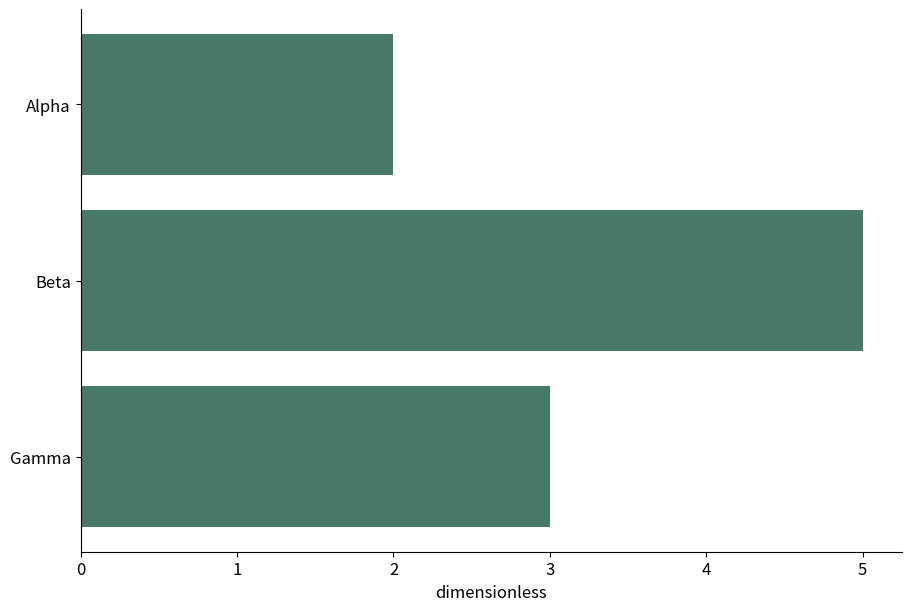

This figure's Python source:
# Tuyan deterministic figure renderer v1; values are immutable source data.
import json
import math
import numpy as np
import matplotlib
matplotlib.use('Agg')
import matplotlib.pyplot as plt
from matplotlib.patches import Circle
from matplotlib.colors import ListedColormap, BoundaryNorm
d = json.loads("{\"type\":\"bar\",\"rows\":[{\"label\":\"Alpha\",\"value\":2},{\"label\":\"Beta\",\"value\":5},{\"label\":\"Gamma\",\"value\":3}],\"units\":{\"value\":\"dimensionless\",\"x\":\"dimensionless\",\"y\":\"dimensionless\",\"size\":\"dimensionless\",\"low\":\"dimensionless\",\"high\":\"dimensionless\",\"start\":\"dimensionless\",\"end\":\"dimensionless\",\"effect\":\"dimensionless\",\"p\":\"dimensionless\",\"mean\":\"dimensionless\",\"fpr\":\"dimensionless\",\"tpr\":\"dimensionless\",\"recall\":\"dimensionless\",\"precision\":\"dimensionless\",\"predicted\":\"dimensionless\",\"observed\":\"dimensionless\",\"count\":\"dimensionless\",\"a\":\"dimensionless\",\"b\":\"dimensionless\",\"se\":\"dimensionless\",\"u\":\"dimensionless\",\"v\":\"dimensionless\",\"time\":\"dimensionless\",\"event\":\"dimensionless\"},\"options\":{\"bandwidth\":0.5,\"bins\":5,\"nullValue\":0,\"initialValue\":0,\"levels\":[0.5,1,1.5]},\"analysis\":{\"method\":\"pca\",\"description\":\"Synthetic precomputed QA values; not a statistical analysis of research data.\",\"pKind\":\"p\"},\"variants\":[],\"pixels\":1024,\"plotStyle\":{\"width\":9,\"height\":6,\"fontSize\":12}}")
r, kind, opt = d['rows'], d['type'], d['options']
plt.rcParams.update({'font.size':d['plotStyle']['fontSize']})
fig, ax = plt.subplots(figsize=(d['plotStyle']['width'], d['plotStyle']['height']), layout='constrained')
fig.set_facecolor('white')
fig._tuyan_target_pixels = d['pixels']
colors = ['#487968','#c58b53','#647da6','#a77592','#a5a659']
labels = [str(row.get('label',i+1)) for i,row in enumerate(r)]
unit = d['units']
def col(name):
    return np.array([row[name] for row in r], dtype=float)
def grouped():
    names = list(dict.fromkeys([str(row.get('group','Data')) for row in r]))
    return names, [np.array([row['value'] for row in r if str(row.get('group','Data')) == name], dtype=float) for name in names]
def density(values):
    # User-specified positive bandwidth; no concealed automatic inference.
    bw=float(opt['bandwidth'])
    grid=np.linspace(float(min(values))-3*bw,float(max(values))+3*bw,256)
    z=(grid[:,None]-values[None,:])/bw
    return grid,np.exp(-0.5*z*z).mean(axis=1)/(bw*math.sqrt(2*math.pi))
if kind in ['bar','dotplot','lollipop','forest']:
    y=np.arange(len(r)); values=col('value')
    if kind=='bar':
        bars=ax.barh(y,values,color=colors[0]); assert np.allclose([b.get_width() for b in bars],values)
    elif kind=='lollipop':
        ax.hlines(y,0,values,color=colors[0]); ax.scatter(values,y,color=colors[0])
    elif kind=='forest':
        ax.errorbar(values,y,xerr=np.vstack([values-col('low'),col('high')-values]),fmt='o',color=colors[0],capsize=3)
        ax.axvline(float(opt['nullValue']),color='#969e96',linestyle='--')
    else: ax.scatter(values,y,color=colors[0])
    ax.set_yticks(y,labels);ax.invert_yaxis();ax.set_xlabel(unit['value'])
elif kind in ['dumbbell','gantt']:
    y=np.arange(len(r));start,end=col('start'),col('end')
    if kind=='gantt': ax.barh(y,end-start,left=start,color=colors[0])
    else:
        ax.hlines(y,start,end,color='#9da99e');ax.scatter(start,y,label=opt.get('startLabel','Start'),color=colors[0]);ax.scatter(end,y,label=opt.get('endLabel','End'),color=colors[1]);ax.legend()
    ax.set_yticks(y,labels);ax.invert_yaxis();ax.set_xlabel(unit['start'])
elif kind=='waterfall':
    values=col('value');start=float(opt['initialValue'])+np.r_[0,np.cumsum(values)[:-1]]
    ax.bar(np.arange(len(r)),values,bottom=start,color=[colors[0] if v>=0 else colors[1] for v in values]);ax.set_xticks(np.arange(len(r)),labels,rotation=30);ax.set_ylabel(unit['value']);ax.axhline(0,color='#adb3a9')
elif kind=='histogram':
    values=col('value');counts,edges=np.histogram(values,bins=opt['bins'])
    assert int(counts.sum())==len(values)
    artists=ax.bar(edges[:-1],counts,width=np.diff(edges),align='edge',color=colors[0],edgecolor='white')
    assert np.allclose([p.get_height() for p in artists],counts)
    ax.set_xlabel(unit['value']);ax.set_ylabel('Count')
elif kind=='stripplot':
    names,groups=grouped()
    for i,values in enumerate(groups):ax.scatter(np.full(len(values),i),values,color=colors[i%len(colors)],s=22,alpha=.7)
    ax.set_xticks(np.arange(len(names)),names);ax.set_ylabel(unit['value'])
elif kind in ['boxplot','violin','raincloud','density','ridgeline']:
    names,groups=grouped()
    if kind=='boxplot': ax.boxplot(groups,whis=1.5,showfliers=True);ax.set_xticks(np.arange(len(names))+1,names);ax.set_ylabel(unit['value'])
    elif kind=='violin':
        # bw_method is explicit to avoid a hidden bandwidth choice.
        ax.violinplot(groups,showmeans=False,showmedians=True,bw_method=float(opt['bandwidth']));ax.set_xticks(np.arange(len(names))+1,names);ax.set_ylabel(unit['value'])
    else:
        for i,values in enumerate(groups):
            grid,pdf=density(values); color=colors[i%len(colors)]
            if kind=='density': ax.plot(grid,pdf,color=color,label=names[i])
            else:
                base=float(i);scale=0.65/max(pdf) if max(pdf)>0 else 1
                ax.fill_between(grid,base,base+pdf*scale,color=color,alpha=0.45)
                if kind=='raincloud':
                    ax.scatter(values,np.full(len(values),base-0.15),color=color,s=15)
                    ax.boxplot([values],positions=[base-0.35],vert=False,widths=.15,whis=1.5,manage_ticks=False)
        ax.set_xlabel(unit['value'])
        if kind=='density':ax.set_ylabel('Density');ax.legend()
        else:ax.set_yticks(np.arange(len(names)),names)
elif kind=='ecdf':
    values=np.sort(col('value')); p=np.arange(1,len(values)+1)/len(values)
    line=ax.step(values,p,where='post',color=colors[0])[0];assert np.allclose(line.get_ydata(),p)
    ax.set_xlabel(unit['value']);ax.set_ylabel('Cumulative proportion');ax.set_ylim(0,1)
elif kind in ['line','area','scatter','bubble','ordination','ma_plot','volcano','roc','pr_curve','calibration','bland_altman','funnel_meta']:
    xname,yname='x','y'
    if kind=='ma_plot':xname,yname='mean','effect'
    if kind=='roc':xname,yname='fpr','tpr'
    if kind=='pr_curve':xname,yname='recall','precision'
    if kind=='calibration':xname,yname='predicted','observed'
    if kind=='funnel_meta':xname,yname='effect','se'
    if kind=='volcano':x=col('effect');y=-np.log10(col('p'));xlabel='Effect ('+unit['effect']+')';ylabel='-log10('+d['analysis']['pKind']+')'
    elif kind=='bland_altman':
        a,b=col('a'),col('b');x=(a+b)/2;y=a-b;bias=np.mean(y);sd=np.std(y,ddof=1)
        for line,label in [(bias,'Mean difference'),(bias-1.96*sd,'Lower agreement limit'),(bias+1.96*sd,'Upper agreement limit')]:ax.axhline(line,color='#9a9f96',linestyle='--',label=label)
        ax.legend(fontsize=8);xlabel='Mean ('+unit['a']+')';ylabel='A - B ('+unit['a']+')'
    else:x,y=col(xname),col(yname);xlabel=xname+' ('+unit[xname]+')';ylabel=yname+' ('+unit[yname]+')'
    if kind in ['line','area','roc','pr_curve','calibration']:
        order=np.lexsort((y,x)) if kind=='roc' else np.argsort(x,kind='stable');x,y=x[order],y[order]
        artist=ax.plot(x,y,color=colors[0],marker='o',markersize=3)[0];assert np.allclose(artist.get_ydata(),y)
        if kind=='area':ax.fill_between(x,0,y,color=colors[0],alpha=.25)
    else:
        artist=ax.scatter(x,y,s=col('size')*float(opt.get('areaScale',20)) if kind=='bubble' else 26,color=colors[0]);assert np.allclose(artist.get_offsets(),np.column_stack([x,y]))
    ax.set_xlabel(xlabel);ax.set_ylabel(ylabel)
    if kind=='bubble':
        handles,legend_labels=artist.legend_elements(prop='sizes',num=3,func=lambda size:size/float(opt.get('areaScale',20)))
        ax.legend(handles,legend_labels,title='Area ('+unit['size']+')',fontsize=8)
    if kind in ['roc','calibration']:ax.plot([0,1],[0,1],linestyle='--',color='#adb3a9');ax.set_xlim(0,1);ax.set_ylim(0,1)
    if kind=='pr_curve':ax.set_xlim(0,1);ax.set_ylim(0,1)
    if kind=='funnel_meta':ax.invert_yaxis()
    if kind=='ordination':ax.text(.01,1.02,d['analysis']['method'].upper(),transform=ax.transAxes,fontsize=10)
elif kind in ['heatmap','adjacency_matrix','correlation_matrix','confusion_matrix','bubble_matrix','binary_matrix']:
    names_y=list(dict.fromkeys([str(row['row']) for row in r]));names_x=list(dict.fromkeys([str(row['column']) for row in r]))
    matrix=np.full((len(names_y),len(names_x)),np.nan)
    for row in r:matrix[names_y.index(str(row['row'])),names_x.index(str(row['column']))]=row['value']
    if kind=='bubble_matrix':
        for row in r:ax.scatter(names_x.index(str(row['column'])),names_y.index(str(row['row'])),s=row['value']*float(opt.get('areaScale',25)),color=colors[0])
        ax.invert_yaxis()
    elif kind=='binary_matrix':
        cmap=ListedColormap(['#f1f3ed','#487968']);cmap.set_bad('#b7b9b2')
        img=ax.pcolormesh(np.arange(len(names_x)+1)-.5,np.arange(len(names_y)+1)-.5,matrix,cmap=cmap,norm=BoundaryNorm([-.5,.5,1.5],2),shading='flat');ax.invert_yaxis();fig.colorbar(img,ax=ax,ticks=[0,1],label='0 absent / 1 present; grey missing')
        assert np.allclose(img.get_array(),matrix,equal_nan=True)
    else:
        img=ax.pcolormesh(np.arange(len(names_x)+1)-.5,np.arange(len(names_y)+1)-.5,matrix,cmap='RdBu_r' if kind=='correlation_matrix' else 'viridis',vmin=-1 if kind=='correlation_matrix' else None,vmax=1 if kind=='correlation_matrix' else None,shading='flat');ax.invert_yaxis();fig.colorbar(img,ax=ax,label=unit['value'])
        assert np.allclose(img.get_array(),matrix,equal_nan=True)
    ax.set_xticks(np.arange(len(names_x)),names_x,rotation=40,ha='right');ax.set_yticks(np.arange(len(names_y)),names_y)
    if kind=='confusion_matrix':ax.set_xlabel('Predicted class');ax.set_ylabel('True class')
elif kind=='pie':
    values=col('value');wedges,_=ax.pie(values,labels=labels,colors=colors,normalize=True)
    assert np.allclose([(w.theta2-w.theta1)/360 for w in wedges],values/sum(values),atol=1e-6)
elif kind=='rose':
    fig.delaxes(ax);ax=fig.add_subplot(111,projection='polar');values=col('value');theta=np.arange(len(r))*2*np.pi/len(r)
    ax.bar(theta,np.sqrt(values),width=2*np.pi/len(r),color=colors[0],edgecolor='white');ax.set_xticks(theta,labels);ax.set_ylabel('Radius = sqrt(value)')
elif kind in ['gene_track','protein_domain']:
    start,end=col('start'),col('end');ax.barh(np.arange(len(r)),end-start,left=start,color=colors[0]);ax.set_yticks(np.arange(len(r)),labels);ax.set_xlabel(unit['start']);ax.invert_yaxis()
elif kind=='vector_field':
    artist=ax.quiver(col('x'),col('y'),col('u'),col('v'),angles='xy',scale_units='xy',scale=1,color=colors[0]);ax.set_xlabel(unit['x']);ax.set_ylabel(unit['y']);ax.set_aspect('equal')
elif kind=='contour':
    xs=np.unique(col('x'));ys=np.unique(col('y'));z=np.full((len(ys),len(xs)),np.nan)
    for row in r:z[list(ys).index(row['y']),list(xs).index(row['x'])]=row['value']
    cs=ax.contour(xs,ys,z,levels=opt['levels'])
    for label in ax.clabel(cs,inline=False,fontsize=8):label.set_bbox({'facecolor':'white','edgecolor':'none','pad':1})
    ax.set_xlabel(unit['x']);ax.set_ylabel(unit['y'])
elif kind=='kaplan_meier':
    names=list(dict.fromkeys([str(row.get('group','Data')) for row in r]))
    for i,name in enumerate(names):
        data=[row for row in r if str(row.get('group','Data'))==name];times=sorted(set(row['time'] for row in data));xs=[0.];ys=[1.];s=1.
        for t in times:
            risk=sum(row['time']>=t for row in data);events=sum(row['time']==t and row['event']==1 for row in data)
            s=s*(1-events/risk);xs.append(t);ys.append(s)
            cens=sum(row['time']==t and row['event']==0 for row in data)
            if cens:ax.plot(t,s,marker='+',color=colors[i%len(colors)])
        ax.step(xs,ys,where='post',label=name,color=colors[i%len(colors)])
    ax.set_ylim(0,1.03);ax.set_ylabel('Survival probability (no CI estimated)');ax.set_xlabel(unit['time']);ax.legend()
elif kind in ['venn','upset']:
    names=[row['set'] for row in r];sets=[set(row['members']) for row in r];members=set().union(*sets);counts={}
    for item in members:
        mask=tuple(item in s for s in sets);counts[mask]=counts.get(mask,0)+1
    if kind=='venn':
        for x,color,name in [(0.4,colors[0],names[0]),(.65,colors[1],names[1])]:ax.add_patch(Circle((x,.5),.23,facecolor=color,alpha=.25));ax.text(x,.78,name,ha='center')
        for x,key in [(.29,(True,False)),(.525,(True,True)),(.76,(False,True))]:ax.text(x,.5,str(counts.get(key,0)),ha='center')
        ax.set_xlim(0,1.05);ax.set_ylim(0,1);ax.set_aspect('equal');ax.axis('off');ax.text(.5,.1,'Areas are schematic; labels show exact counts',ha='center',fontsize=8)
    else:
        masks=sorted(counts,key=lambda m:(-counts[m],m));ax.bar(np.arange(len(masks)),[counts[m] for m in masks],color=colors[0]);ax.set_xticks(np.arange(len(masks)),[' & '.join(names[i] for i,v in enumerate(m) if v) for m in masks],rotation=35,ha='right');ax.set_ylabel('Exclusive intersection size')
        # Membership matrix below bars is necessary to distinguish UpSet from a bar chart.
        matrix_ax=ax.inset_axes([0,-.48,1,.27]);matrix_ax.set_xlim(-.5,len(masks)-.5)
        for j,m in enumerate(masks):
            ys=[i for i,v in enumerate(m) if v];matrix_ax.plot([j]*len(ys),ys,color=colors[0]);matrix_ax.scatter([j]*len(names),np.arange(len(names)),color=[colors[0] if v else '#dde1d8' for v in m])
        matrix_ax.set_yticks(np.arange(len(names)),names);matrix_ax.set_xticks([]);matrix_ax.invert_yaxis()

checks={}
computed={}
def audit(name,actual,expected,atol=1e-8):
    a=np.asarray(actual,dtype=float);e=np.asarray(expected,dtype=float)
    assert a.shape==e.shape and np.allclose(a,e,rtol=1e-7,atol=atol,equal_nan=True), 'Numeric artist mismatch: '+name
    mask=np.isfinite(a)&np.isfinite(e)
    error=float(np.max(np.abs(a[mask]-e[mask]))) if np.any(mask) else 0.
    checks[name]={'count':int(a.size),'absoluteError':error,'passed':True}
if kind=='bar':audit('bar_widths',[p.get_width() for p in ax.patches],col('value'))
elif kind in ['dotplot','lollipop']:audit('point_values',ax.collections[-1].get_offsets()[:,0],col('value'))
elif kind=='forest':
    audit('point_estimates',ax.lines[0].get_xdata(),col('value'))
    audit('intervals',np.array(ax.collections[0].get_segments())[:,:,0],np.column_stack([col('low'),col('high')]))
elif kind=='dumbbell':
    audit('start_points',ax.collections[1].get_offsets()[:,0],col('start'));audit('end_points',ax.collections[2].get_offsets()[:,0],col('end'))
elif kind=='gantt':
    audit('interval_start',[p.get_x() for p in ax.patches],col('start'));audit('interval_width',[p.get_width() for p in ax.patches],col('end')-col('start'))
elif kind=='waterfall':
    audit('increments',[p.get_height() for p in ax.patches],col('value'));audit('cumulative_baselines',[p.get_y() for p in ax.patches],float(opt['initialValue'])+np.r_[0,np.cumsum(col('value'))[:-1]])
    computed['cumulativeValues']=(float(opt['initialValue'])+np.cumsum(col('value'))).tolist()
elif kind=='histogram':
    audit('bin_heights',[p.get_height() for p in ax.patches],counts);audit('total_count',[sum(p.get_height() for p in ax.patches)],[len(r)]);computed['binEdges']=edges.tolist();computed['binCounts']=counts.tolist()
elif kind=='stripplot':
    for i,values in enumerate(groups):audit('observations_'+str(i),ax.collections[i].get_offsets()[:,1],values)
elif kind=='boxplot':
    for i,values in enumerate(groups):audit('median_'+str(i),ax.lines[i*7+5].get_ydata(),[np.median(values)]*2)
elif kind=='violin':
    medians=ax.collections[-1].get_segments();audit('medians',[x[0,1] for x in medians],[np.median(v) for v in groups])
elif kind in ['density','ridgeline','raincloud']:
    computed['bandwidth']=float(opt['bandwidth']);computed['groupSizes']=[len(v) for v in groups]
    for i,values in enumerate(groups):
        grid,pdf=density(values)
        if kind=='density':audit('density_'+str(i),ax.lines[i].get_ydata(),pdf)
        else:
            top=np.column_stack([grid,i+pdf*(.65/max(pdf))]);bottom=np.column_stack([grid,np.full(len(grid),i)])
            expected=np.vstack([top[0],bottom,top[-1],top[::-1],top[0]])
            audit('density_polygon_'+str(i),ax.collections[i*(2 if kind=='raincloud' else 1)].get_paths()[0].vertices,expected)
        if kind=='raincloud':audit('observations_'+str(i),ax.collections[i*2+1].get_offsets()[:,0],values)
elif kind=='ecdf':
    audit('ecdf_sorted_values',ax.lines[0].get_xdata(),np.sort(col('value')));audit('ecdf_probability',ax.lines[0].get_ydata(),np.arange(1,len(r)+1)/len(r))
elif kind in ['line','area','roc','pr_curve','calibration']:audit('plotted_xy',np.column_stack([artist.get_xdata(),artist.get_ydata()]),np.column_stack([x,y]))
elif kind in ['scatter','bubble','ordination','ma_plot','volcano','bland_altman','funnel_meta']:
    audit('point_coordinates',artist.get_offsets(),np.column_stack([x,y]))
    if kind=='bubble':audit('marker_area',artist.get_sizes(),col('size')*float(opt.get('areaScale',20)))
    if kind=='volcano':computed['negativeLog10P']=y.tolist()
    if kind=='bland_altman':
        audit('agreement_limits',[ln.get_ydata()[0] for ln in ax.lines[:3]],[bias,bias-1.96*sd,bias+1.96*sd]);computed.update({'meanDifference':float(bias),'sampleSdDifference':float(sd),'limits':[float(bias-1.96*sd),float(bias+1.96*sd)]})
elif kind in ['heatmap','adjacency_matrix','correlation_matrix','confusion_matrix','binary_matrix']:audit('matrix_cells',img.get_array(),matrix);computed['missingCells']=int(np.isnan(matrix).sum())
elif kind=='bubble_matrix':audit('marker_areas',[c.get_sizes()[0] for c in ax.collections],col('value')*float(opt.get('areaScale',25)))
elif kind=='pie':audit('angular_proportions',[(w.theta2-w.theta1)/360 for w in wedges],col('value')/sum(col('value')),1e-6)
elif kind=='rose':audit('area_proportions',[p.get_height()**2 for p in ax.patches],col('value'))
elif kind=='vector_field':audit('vectors',np.column_stack([artist.U,artist.V]),np.column_stack([col('u'),col('v')]))
elif kind=='contour':
    audit('contour_levels',cs.levels,opt['levels'])
    for level,path in zip(cs.levels,cs.get_paths()):
        points=path.vertices
        if len(points)==0:continue
        assert np.all(points[:,0]>=xs[0]) and np.all(points[:,0]<=xs[-1]) and np.all(points[:,1]>=ys[0]) and np.all(points[:,1]<=ys[-1]), 'Contour outside data grid'
        ix=np.clip(np.searchsorted(xs,points[:,0],side='right')-1,0,len(xs)-2);iy=np.clip(np.searchsorted(ys,points[:,1],side='right')-1,0,len(ys)-2)
        tx=(points[:,0]-xs[ix])/(xs[ix+1]-xs[ix]);ty=(points[:,1]-ys[iy])/(ys[iy+1]-ys[iy])
        interpolated=(1-tx)*(1-ty)*z[iy,ix]+tx*(1-ty)*z[iy,ix+1]+(1-tx)*ty*z[iy+1,ix]+tx*ty*z[iy+1,ix+1]
        audit('contour_vertices_'+str(float(level)),interpolated,np.full(len(points),level))
    computed['gridShape']=list(z.shape)
elif kind=='kaplan_meier':
    survival_lines=[ln for ln in ax.lines if ln.get_drawstyle()=='steps-post']
    for i,name in enumerate(names):
        data=[row for row in r if str(row.get('group','Data'))==name];prob=1.;expected=[1.]
        for t in sorted(set(row['time'] for row in data)):
            prob*=1-sum(row['time']==t and row['event']==1 for row in data)/sum(row['time']>=t for row in data);expected.append(prob)
        audit('survival_'+str(i),survival_lines[i].get_ydata(),expected)
        computed[name]={'survival':expected}
elif kind=='venn':audit('intersection_labels',[float(t.get_text()) for t in ax.texts[2:5]],[counts.get((True,False),0),counts.get((True,True),0),counts.get((False,True),0)])
elif kind=='upset':audit('exclusive_intersections',[p.get_height() for p in ax.patches],[counts[m] for m in masks]);audit('union_size',[sum(p.get_height() for p in ax.patches)],[len(members)])
assert checks, 'Missing numeric audit for '+kind
fig._tuyan_validation={'typeId':kind,'checks':checks,'computations':computed,'analysis':d['analysis'],'suppliedFields':list(r[0]),'dataSourcePolicy':'User supplied values; artist checks do not establish source authenticity or study validity.'}

for collection in fig.findobj(matplotlib.collections.Collection):collection.set_rasterized(False)
for spine in ['top','right']:
    if spine in ax.spines: ax.spines[spine].set_visible(False)
